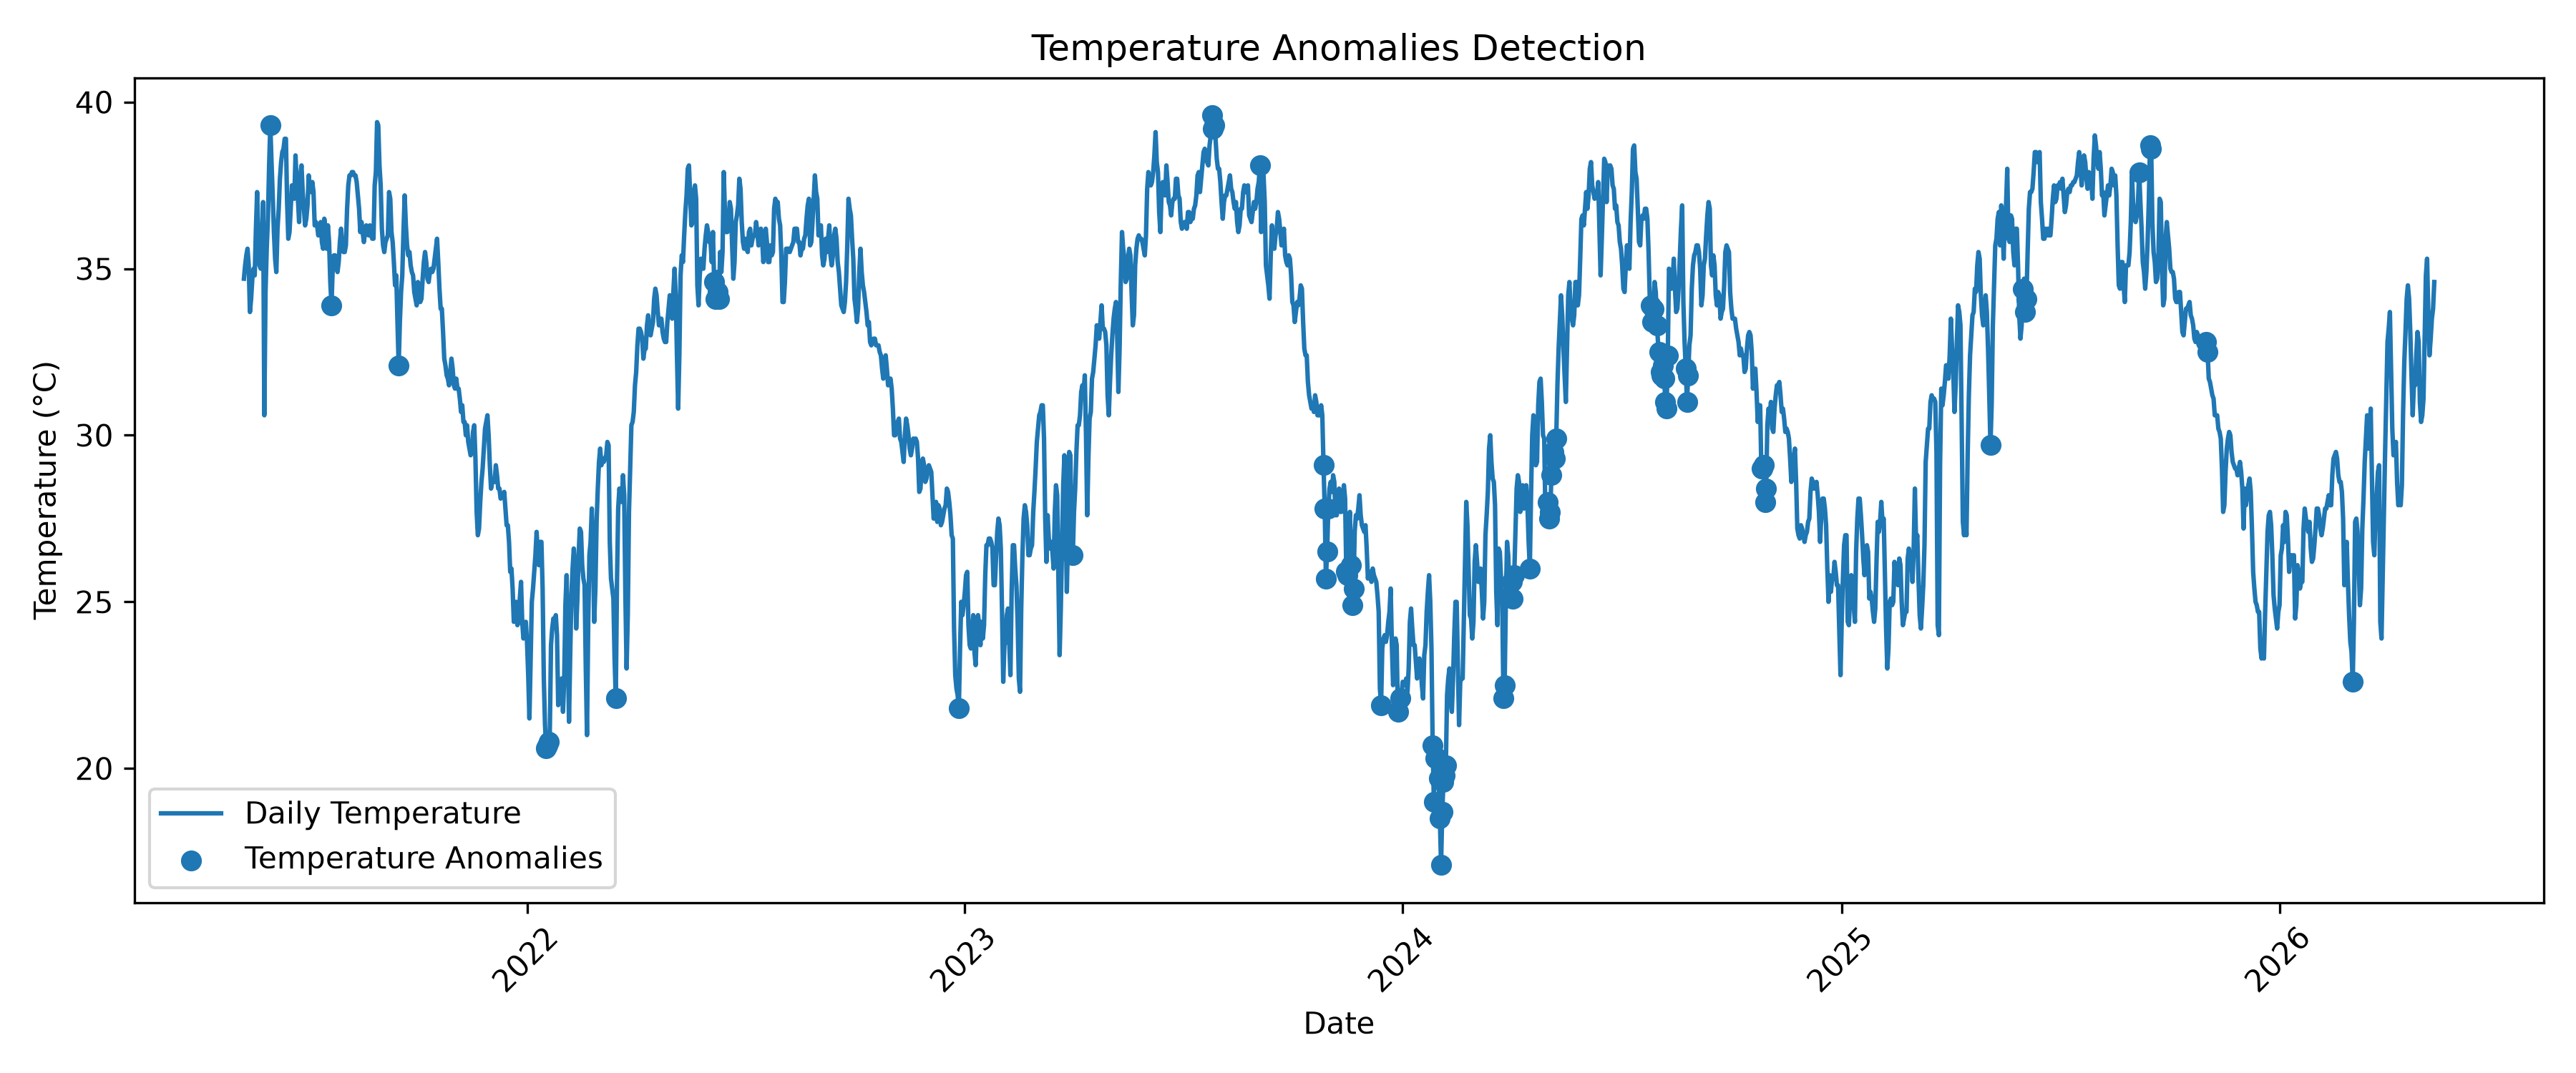

The data file committed next to this chart (first rows):
time, temp, z_score
2021-06-01, 39.3, 2.138
2021-07-22, 33.9, -2.124
2021-09-16, 32.1, -3.119
2022-01-17, 20.6, -2.15
2022-01-18, 20.7, -2.099
2022-01-19, 20.8, -2.049
2022-03-16, 22.1, -2.296
2022-06-06, 34.6, -2.002
2022-06-07, 34.1, -2.443
2022-06-09, 34.3, -2.267
2022-06-10, 34.1, -2.443
2022-12-27, 21.8, -2.15
2023-04-01, 26.4, -2.049
2023-07-26, 39.6, 2.326
2023-07-27, 39.2, 2.014
2023-07-28, 39.3, 2.092
2023-09-04, 38.1, 2.259
2023-10-27, 29.1, -2.028
2023-10-28, 27.8, -2.744
2023-10-29, 25.7, -3.9
2023-10-30, 26.5, -3.46
2023-10-31, 27.8, -2.744
2023-11-15, 25.9, -2.312
2023-11-16, 25.8, -2.379
2023-11-19, 26.1, -2.178
2023-11-20, 24.9, -2.982
2023-11-21, 25.4, -2.647
2023-12-14, 21.9, -2.1
2023-12-28, 21.7, -2.2
2023-12-30, 22.1, -2
2024-01-26, 20.7, -2.099
2024-01-27, 19.0, -2.954
2024-01-28, 20.3, -2.3
2024-01-30, 20.3, -2.3
2024-01-31, 19.7, -2.602
2024-02-01, 18.5, -2.922
2024-02-02, 17.1, -3.516
2024-02-03, 18.7, -2.837
2024-02-04, 19.6, -2.455
2024-02-05, 19.8, -2.37
2024-02-06, 20.1, -2.242
2024-03-25, 22.1, -2.296
2024-03-26, 22.5, -2.128
2024-04-01, 25.6, -2.383
2024-04-02, 25.1, -2.592
2024-04-03, 25.8, -2.299
2024-04-16, 26.0, -2.216
2024-05-01, 28.0, -2.98
2024-05-02, 27.5, -3.213
2024-05-03, 27.7, -3.12
2024-05-04, 28.8, -2.607
2024-05-05, 29.5, -2.28
2024-05-06, 29.5, -2.28
2024-05-07, 29.3, -2.373
2024-05-08, 29.9, -2.093
2024-07-26, 33.9, -2.124
2024-07-27, 33.4, -2.515
2024-07-28, 33.8, -2.202
2024-07-31, 33.3, -2.593
2024-08-02, 32.5, -2.003
... 25 more rows
